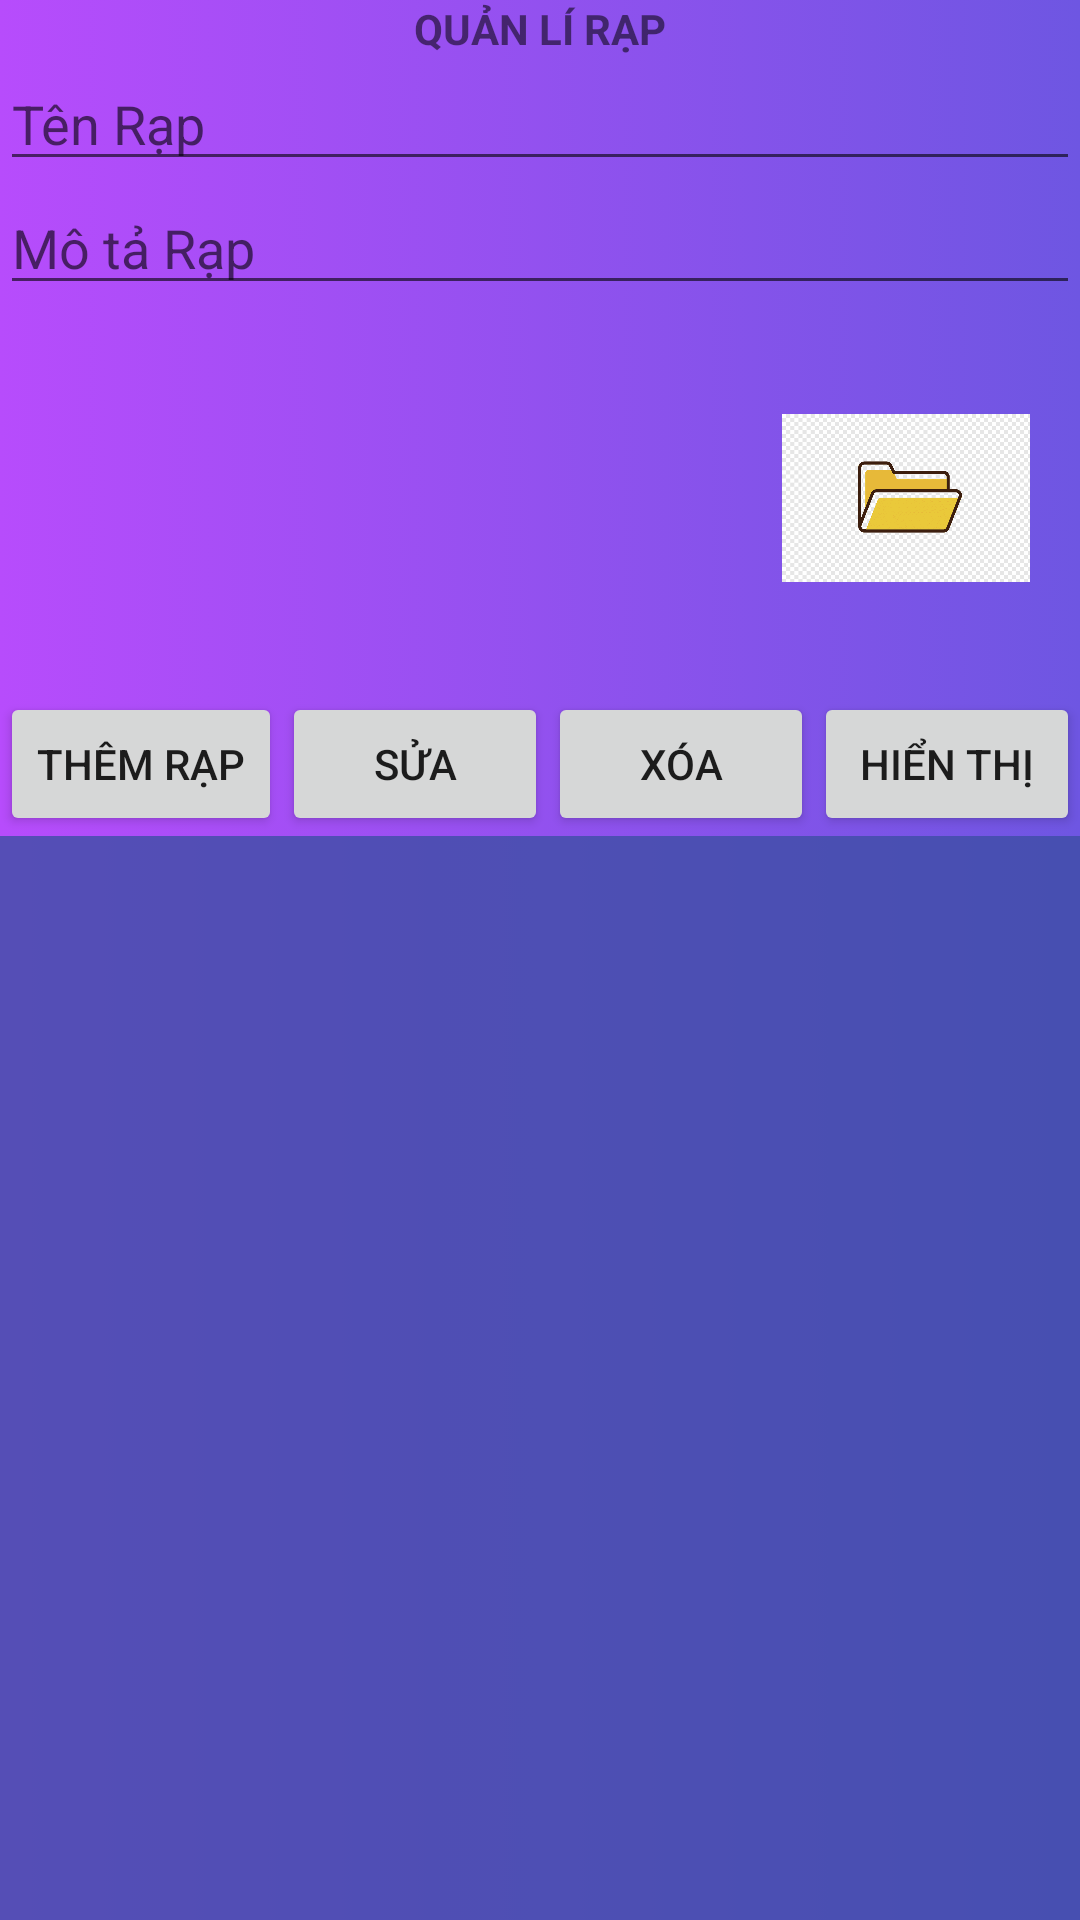

This screen was rendered from an Android layout file. Write that file and the resources it references.
<!-- AndroidManifest.xml: application theme Theme.NavigationDrawer -->
<!-- res/layout/activity_admin_rap.xml -->
<?xml version="1.0" encoding="utf-8"?>
<LinearLayout xmlns:android="http://schemas.android.com/apk/res/android"
    xmlns:tools="http://schemas.android.com/tools"
    android:layout_width="match_parent"
    android:layout_height="wrap_content"
    android:orientation="vertical"
    tools:context=".Admin.AdminRap"
    android:background="@drawable/lavender_bkg">


    <LinearLayout
        android:layout_width="match_parent"
        android:layout_height="wrap_content"
        android:orientation="vertical">

        <TextView
            android:id="@+id/textView"
            android:layout_width="wrap_content"
            android:layout_height="wrap_content"

            android:layout_gravity="center"
            android:text="QUẢN LÍ RẠP"
            android:textStyle="bold" />


        <EditText
            android:id="@+id/edtTenRap"
            android:layout_width="match_parent"
            android:layout_height="wrap_content"
            android:hint="Tên Rạp"

            />

        <EditText
            android:id="@+id/edtMoTaRap"
            android:layout_width="match_parent"
            android:layout_height="wrap_content"
            android:hint="Mô tả Rạp"


            />

        <LinearLayout
            android:layout_width="match_parent"
            android:layout_height="wrap_content">

            <ImageView
                android:id="@+id/imgRap"
                android:layout_width="246dp"
                android:layout_height="129dp"
                android:src="@drawable/imgempty" />

            <ImageView
                android:id="@+id/ibtnUpImgRap"
                android:layout_width="112dp"
                android:layout_height="56dp"
                android:layout_gravity="center_vertical"
                android:src="@drawable/upfile" />

        </LinearLayout>

        <LinearLayout
            android:layout_width="match_parent"
            android:layout_height="wrap_content"
            android:orientation="horizontal"
            android:weightSum="8">

            <Button
                android:id="@+id/btnThemRap"
                android:layout_width="wrap_content"
                android:layout_height="match_parent"
                android:layout_gravity="center"
                android:layout_weight="2"

                android:text="Thêm rạp" />

            <Button
                android:id="@+id/btnSuaRap"
                android:layout_width="wrap_content"
                android:layout_height="match_parent"
                android:layout_gravity="center"
                android:layout_weight="2"
                android:text="Sửa" />

            <Button
                android:id="@+id/btnXoaRap"
                android:layout_width="wrap_content"
                android:layout_height="match_parent"
                android:layout_gravity="center"
                android:layout_weight="2"
                android:text="Xóa" />

            <Button
                android:id="@+id/btnHienThiRap"
                android:layout_width="wrap_content"
                android:layout_height="match_parent"
                android:layout_gravity="center"
                android:layout_weight="2"
                android:text="Hiển thị" />

        </LinearLayout>
    </LinearLayout>


    <GridView
        android:id="@+id/gvListRap"
        android:layout_width="match_parent"
        android:layout_height="405dp"
        android:background="#CE3F4FA6"
        android:gravity="center"
        android:horizontalSpacing="5dp"
        android:numColumns="2"
        android:verticalSpacing="@android:dimen/app_icon_size"


        />
</LinearLayout>
<!-- resources referenced by this layout -->
<resources>
  <!-- drawable lavender_bkg (drawable) -->
  <?xml version="1.0" encoding="utf-8"?>
  <selector xmlns:android="http://schemas.android.com/apk/res/android">
      <item>
          <shape
              android:shape="rectangle">
              <gradient
                  android:angle="0"
                  android:startColor="#B74CFC"
                  android:endColor="#6E56E2"
                  />
              
          </shape>
      </item>
  </selector>
  <!-- drawable upfile: png bitmap (drawable, 5102 bytes) -->
  <style name="Theme.NavigationDrawer" parent="Theme.MaterialComponents.DayNight.NoActionBar">
          
          <item name="colorPrimary">@color/lavender</item>
          <item name="colorPrimaryVariant">@color/lavender</item>
          <item name="colorOnPrimary">@color/white</item>
          
          <item name="colorSecondary">@color/teal_200</item>
          <item name="colorSecondaryVariant">@color/teal_700</item>
          <item name="colorOnSecondary">@color/black</item>
          
          <item name="android:statusBarColor">?attr/colorPrimaryVariant</item>
          
      </style>
  <!-- not gathered from this repository: default colours our renderer supplied (Android Studio template values) -->
  <color name="teal_200">#FF03DAC5</color>
  <color name="teal_700">#FF018786</color>
  <color name="black">#FF000000</color>
  <color name="white">#FFFFFFFF</color>
</resources>
